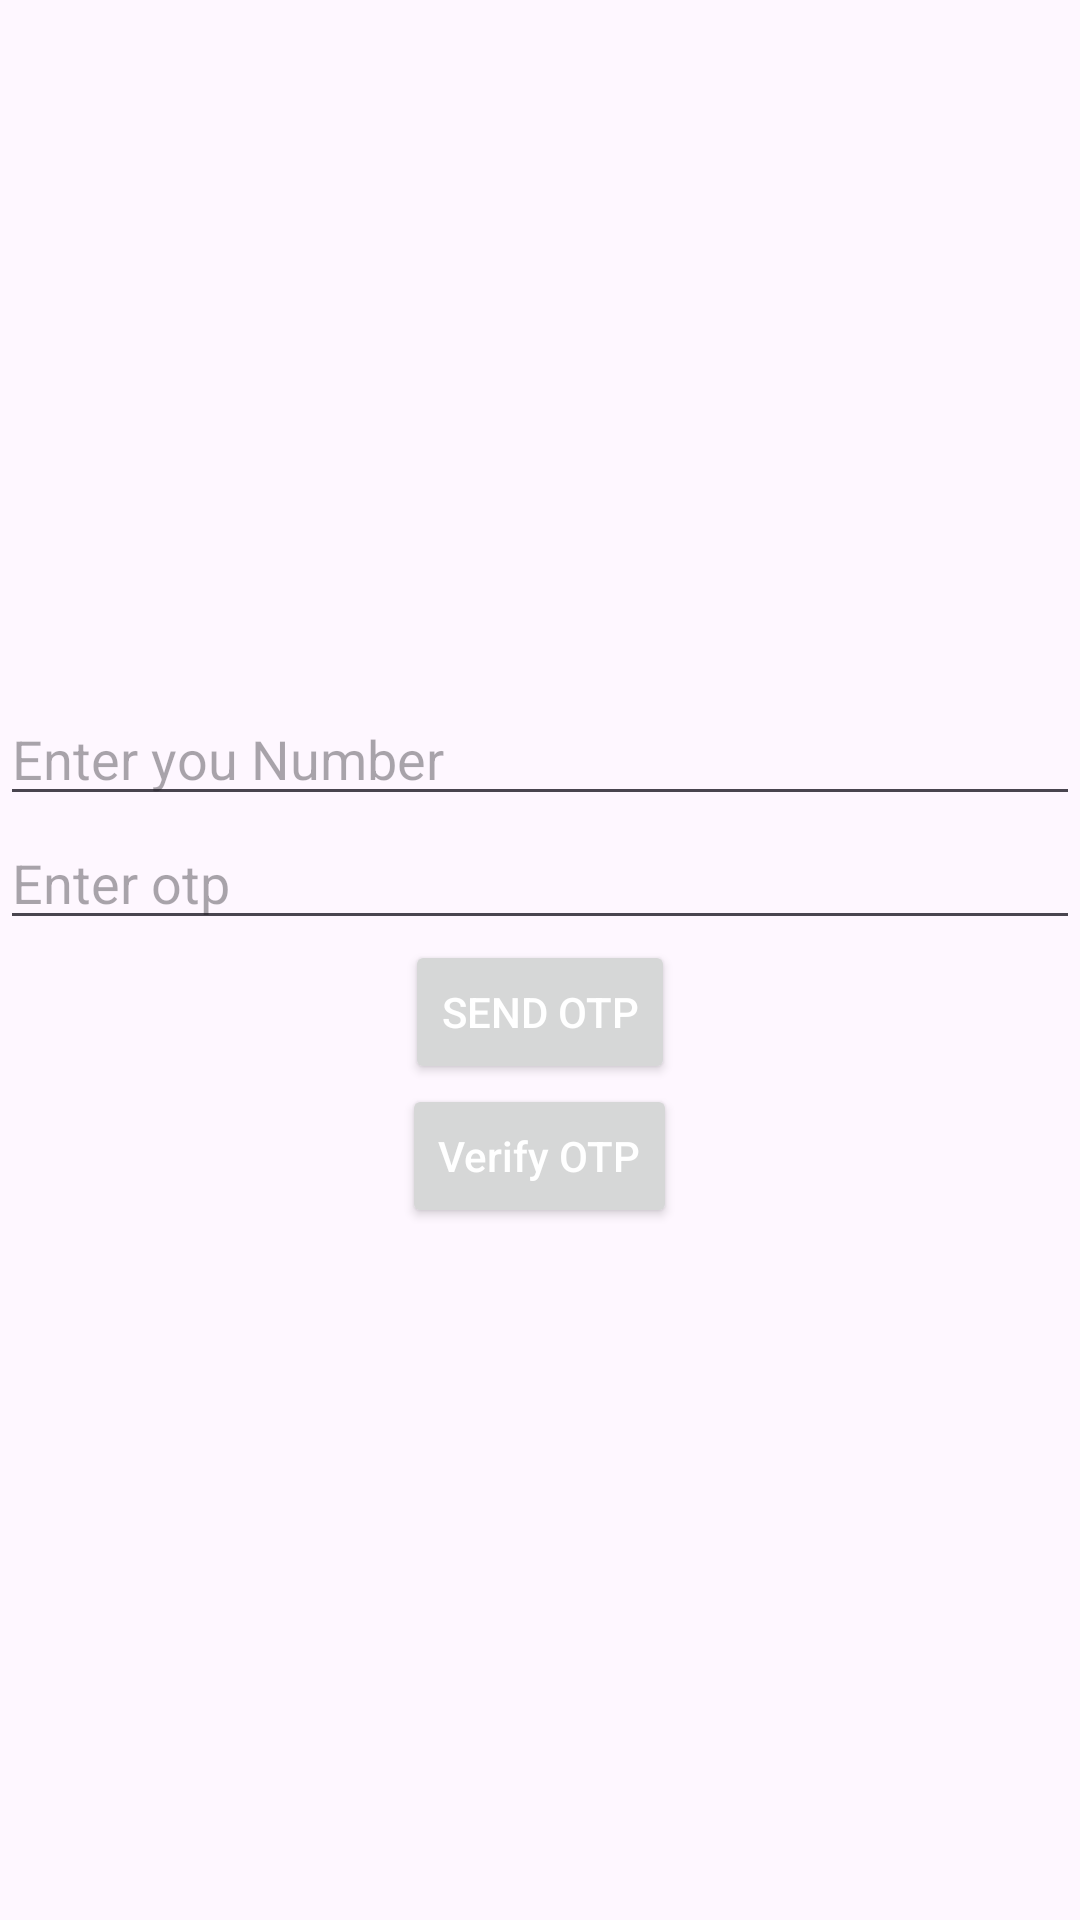

Android layout source for this screen:
<!-- AndroidManifest.xml: application theme Theme.OTPFIREBASE -->
<!-- res/layout/activity_main.xml -->
<?xml version="1.0" encoding="utf-8"?>
<LinearLayout xmlns:android="http://schemas.android.com/apk/res/android"
    xmlns:app="http://schemas.android.com/apk/res-auto"
    xmlns:tools="http://schemas.android.com/tools"
    android:layout_width="match_parent"
    android:orientation="vertical"
    android:gravity="center"
    android:layout_height="match_parent"
    tools:context=".MainActivity">

   <EditText
       android:id="@+id/Phoneeditext"
       android:layout_width="match_parent"
       android:hint="Enter you Number"
       android:layout_height="wrap_content"
       tools:ignore="MissingConstraints" />
    <EditText
        android:id="@+id/otpedittext"
        android:layout_width="match_parent"
        android:layout_height="wrap_content"
        android:hint="Enter otp"/>
    <Button
        android:id="@+id/sendotp"
        android:layout_width="wrap_content"
        android:textColorHint="@color/white"
        android:layout_height="wrap_content"
        android:hint="SEND OTP"/>
    <Button
        android:id="@+id/verfiyotp"
        android:layout_width="wrap_content"
        android:layout_height="wrap_content"
        android:hint="Verify OTP"
        android:textColorHint="@color/white"
        />


</LinearLayout>
<!-- resources referenced by this layout -->
<resources>
  <style name="Theme.OTPFIREBASE" parent="Base.Theme.OTPFIREBASE" />
  <style name="Base.Theme.OTPFIREBASE" parent="Theme.Material3.DayNight.NoActionBar">
          
          
      </style>
  <!-- not gathered from this repository: default colours our renderer supplied (Android Studio template values) -->
  <color name="white">#FFFFFFFF</color>
</resources>
